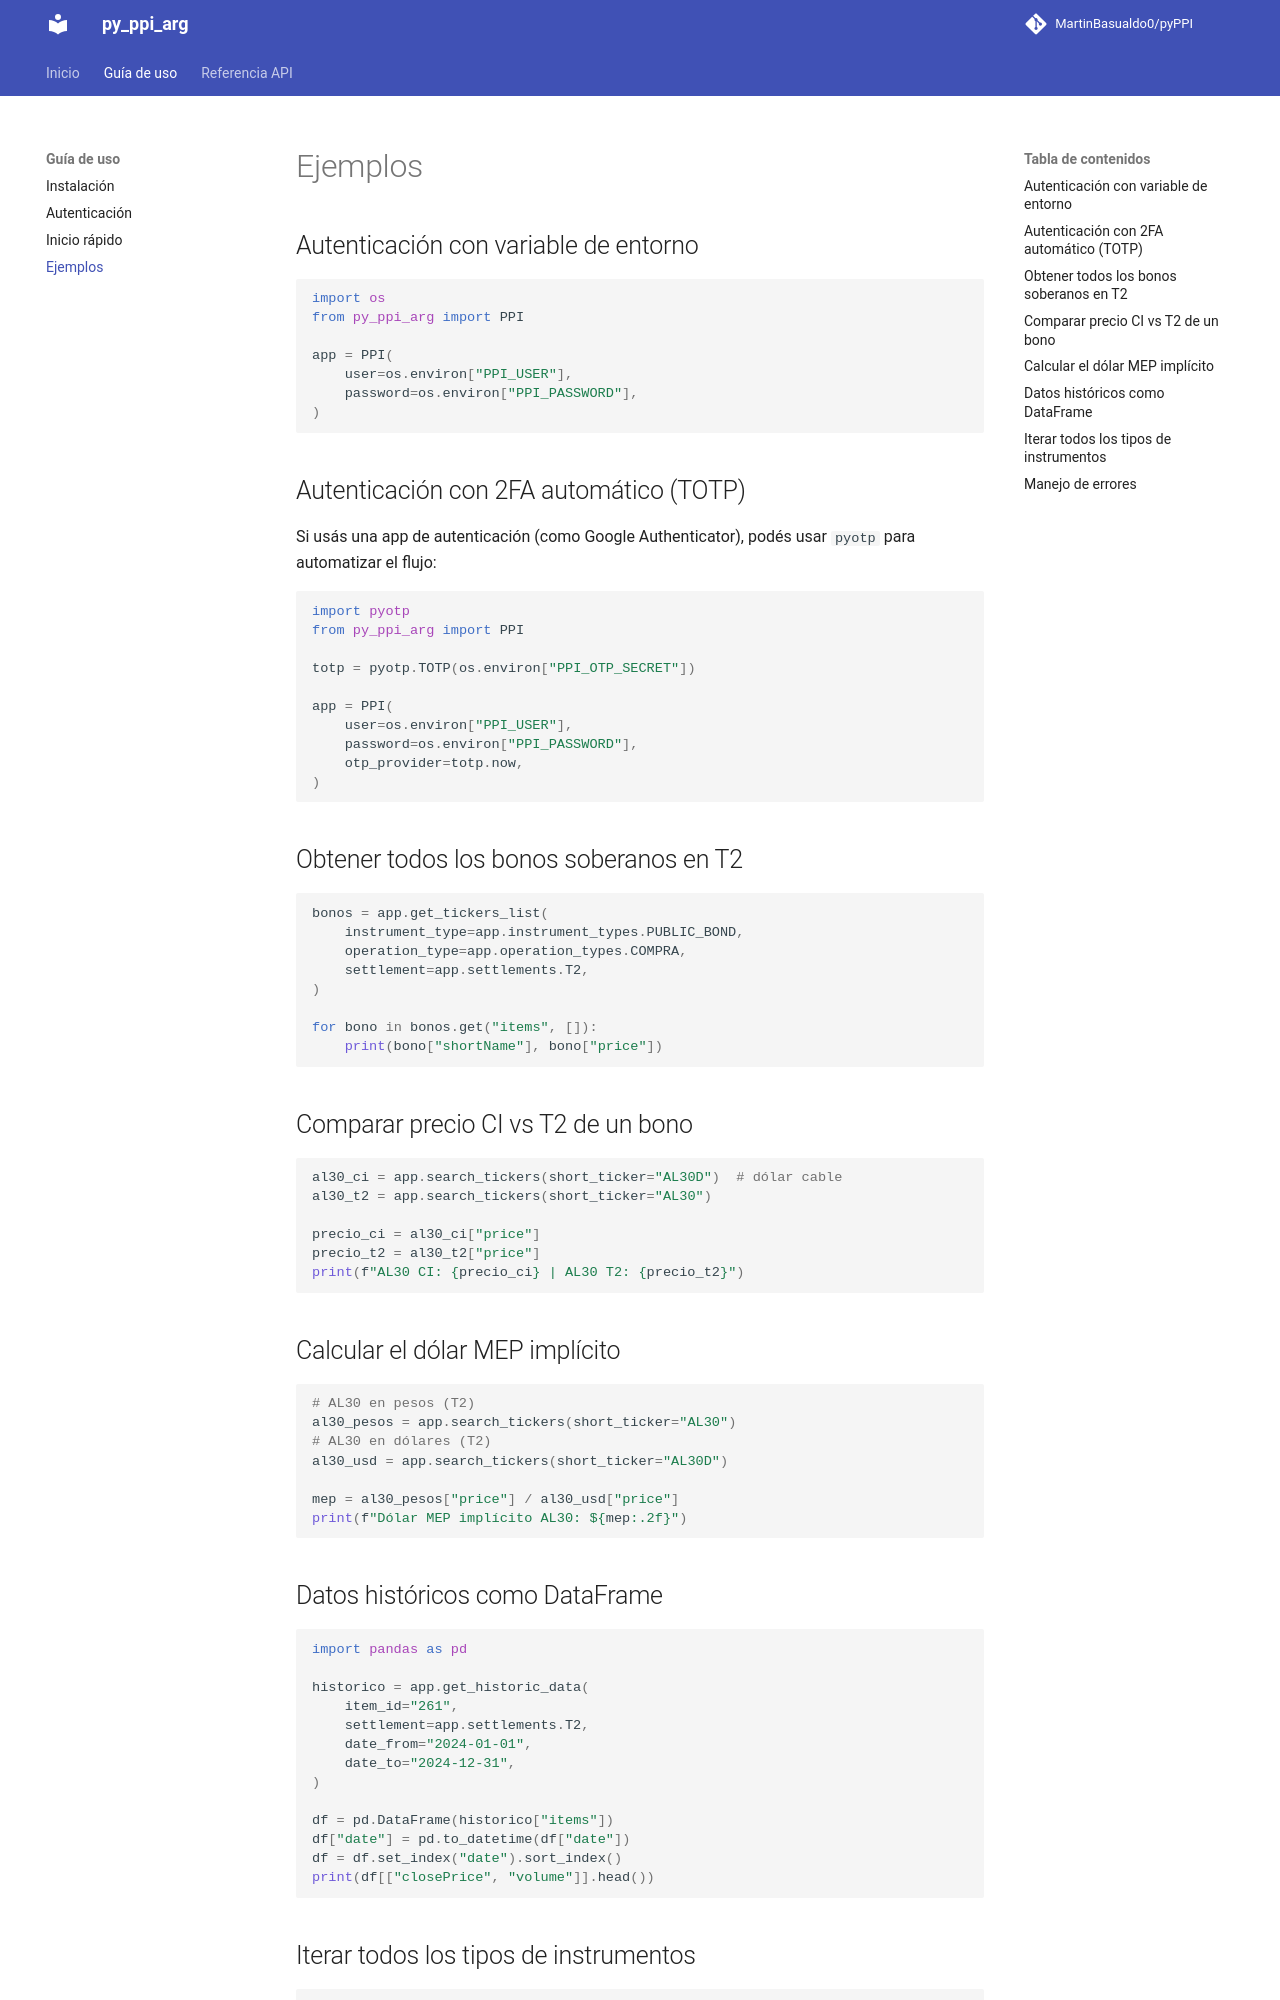

repository: MartinBasualdo0/pyPPI · page: examples/index.html · generator: mkdocs

# Ejemplos

## Autenticación con variable de entorno

```python
import os
from py_ppi_arg import PPI

app = PPI(
    user=os.environ["PPI_USER"],
    password=os.environ["PPI_PASSWORD"],
)
```

## Autenticación con 2FA automático (TOTP)

Si usás una app de autenticación (como Google Authenticator), podés usar `pyotp` para automatizar el flujo:

```python
import pyotp
from py_ppi_arg import PPI

totp = pyotp.TOTP(os.environ["PPI_OTP_SECRET"])

app = PPI(
    user=os.environ["PPI_USER"],
    password=os.environ["PPI_PASSWORD"],
    otp_provider=totp.now,
)
```

## Obtener todos los bonos soberanos en T2

```python
bonos = app.get_tickers_list(
    instrument_type=app.instrument_types.PUBLIC_BOND,
    operation_type=app.operation_types.COMPRA,
    settlement=app.settlements.T2,
)

for bono in bonos.get("items", []):
    print(bono["shortName"], bono["price"])
```

## Comparar precio CI vs T2 de un bono

```python
al30_ci = app.search_tickers(short_ticker="AL30D")  # dólar cable
al30_t2 = app.search_tickers(short_ticker="AL30")

precio_ci = al30_ci["price"]
precio_t2 = al30_t2["price"]
print(f"AL30 CI: {precio_ci} | AL30 T2: {precio_t2}")
```

## Calcular el dólar MEP implícito

```python
# AL30 en pesos (T2)
al30_pesos = app.search_tickers(short_ticker="AL30")
# AL30 en dólares (T2)
al30_usd = app.search_tickers(short_ticker="AL30D")

mep = al30_pesos["price"] / al30_usd["price"]
print(f"Dólar MEP implícito AL30: ${mep:.2f}")
```

## Datos históricos como DataFrame

```python
import pandas as pd

historico = app.get_historic_data(
    item_id="261",
    settlement=app.settlements.T2,
    date_from="2024-01-01",
    date_to="2024-12-31",
)

df = pd.DataFrame(historico["items"])
df["date"] = pd.to_datetime(df["date"])
df = df.set_index("date").sort_index()
print(df[["closePrice", "volume"]].head())
```
